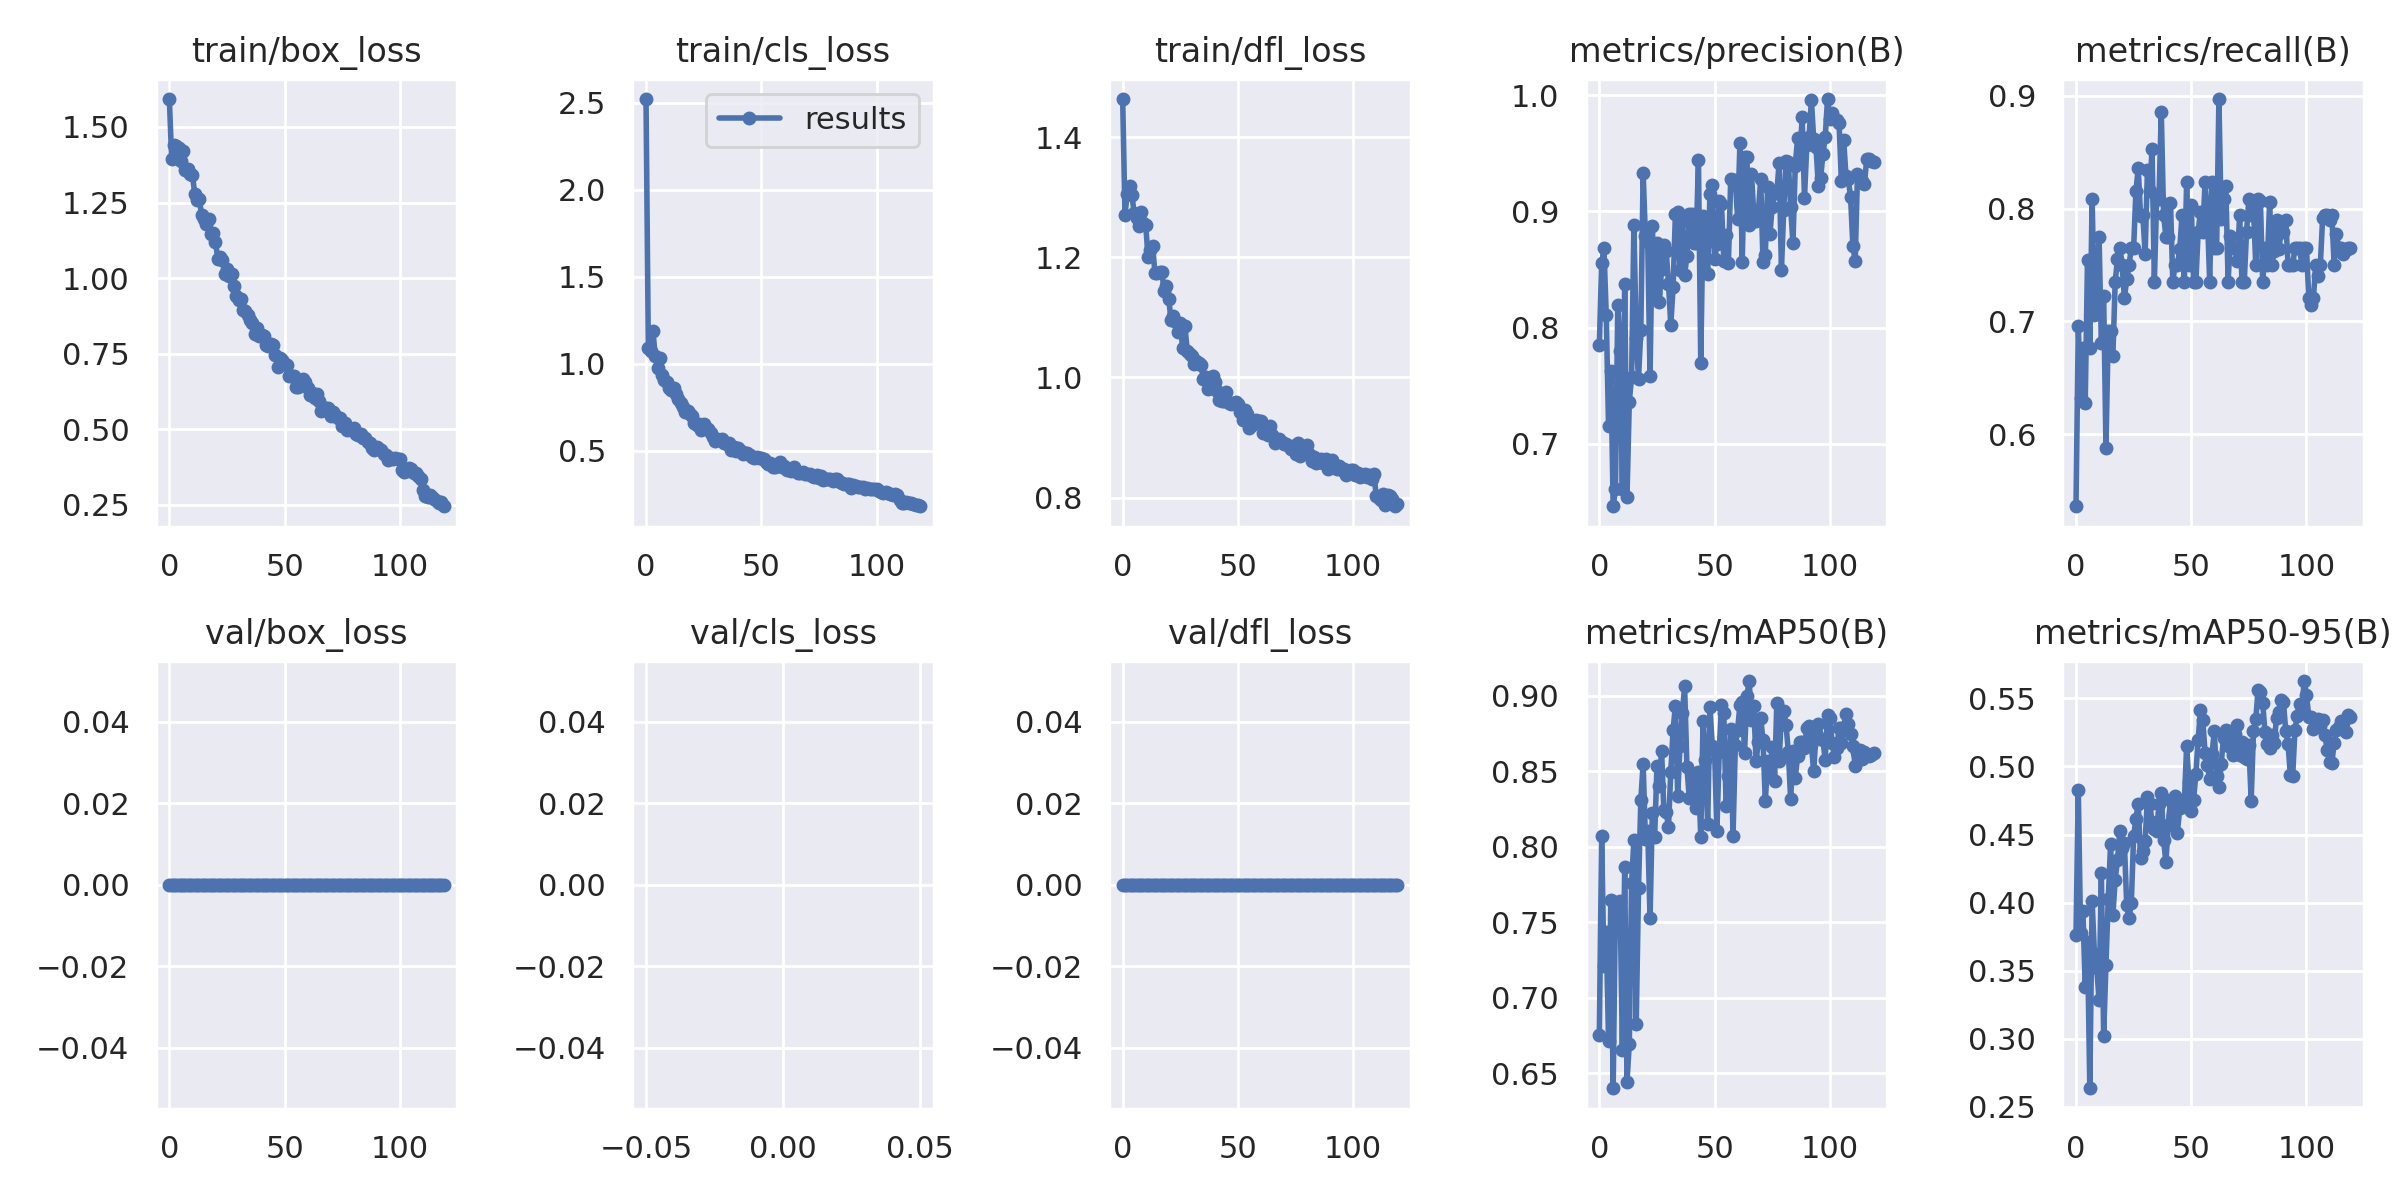

Source data for this figure (header and first rows):
epoch, train/box_loss, train/cls_loss, train/dfl_loss, metrics/precision(B), metrics/recall(B), metrics/mAP50(B), metrics/mAP50-95(B), val/box_loss, val/cls_loss, val/dfl_loss, lr/pg0, lr/pg1, lr/pg2
0, 1.592, 2.523, 1.463, 0.7847, 0.5362, 0.6756, 0.3764, 0, inf, 0, 0.07079, 0.003246, 0.003246
1, 1.394, 1.092, 1.271, 0.8554, 0.6958, 0.8069, 0.4825, 0, inf, 0, 0.04074, 0.006525, 0.006525
2, 1.441, 1.075, 1.306, 0.8681, 0.6323, 0.7208, 0.3776, 0, inf, 0, 0.01063, 0.009749, 0.009749
3, 1.437, 1.19, 1.319, 0.8106, 0.6765, 0.7438, 0.3938, 0, inf, 0, 0.009753, 0.009753, 0.009753
4, 1.431, 1.043, 1.303, 0.715, 0.6274, 0.6713, 0.3378, 0, inf, 0, 0.009753, 0.009753, 0.009753
5, 1.386, 0.9748, 1.273, 0.7623, 0.7547, 0.7649, 0.3709, 0, inf, 0, 0.00967, 0.00967, 0.00967
6, 1.421, 1.036, 1.266, 0.6461, 0.6765, 0.6401, 0.2636, 0, inf, 0, 0.009588, 0.009588, 0.009588
7, 1.358, 0.9373, 1.252, 0.6608, 0.8088, 0.7631, 0.4011, 0, inf, 0, 0.009505, 0.009505, 0.009505
8, 1.361, 0.9067, 1.275, 0.8193, 0.7059, 0.7548, 0.3624, 0, inf, 0, 0.009423, 0.009423, 0.009423
9, 1.344, 0.898, 1.257, 0.7798, 0.7206, 0.7643, 0.3521, 0, inf, 0, 0.00934, 0.00934, 0.00934
10, 1.342, 0.8598, 1.254, 0.6613, 0.7752, 0.6653, 0.3283, 0, inf, 0, 0.009258, 0.009258, 0.009258
11, 1.28, 0.8516, 1.2, 0.8373, 0.6811, 0.7863, 0.4214, 0, inf, 0, 0.009175, 0.009175, 0.009175
12, 1.26, 0.8615, 1.213, 0.654, 0.7226, 0.6442, 0.3021, 0, inf, 0, 0.009092, 0.009092, 0.009092
13, 1.261, 0.827, 1.22, 0.7359, 0.5882, 0.6695, 0.3545, 0, inf, 0, 0.00901, 0.00901, 0.00901
14, 1.209, 0.7985, 1.173, 0.7576, 0.6912, 0.7761, 0.4027, 0, inf, 0, 0.008927, 0.008927, 0.008927
15, 1.195, 0.7731, 1.174, 0.8884, 0.6912, 0.8046, 0.4427, 0, inf, 0, 0.008845, 0.008845, 0.008845
16, 1.179, 0.7519, 1.176, 0.7914, 0.6694, 0.6824, 0.3907, 0, inf, 0, 0.008762, 0.008762, 0.008762
17, 1.196, 0.7212, 1.176, 0.7559, 0.7353, 0.7723, 0.4166, 0, inf, 0, 0.00868, 0.00868, 0.00868
18, 1.145, 0.7301, 1.143, 0.798, 0.7551, 0.831, 0.4313, 0, inf, 0, 0.008597, 0.008597, 0.008597
19, 1.148, 0.7124, 1.153, 0.9332, 0.7647, 0.855, 0.4527, 0, inf, 0, 0.008515, 0.008515, 0.008515
20, 1.121, 0.7003, 1.13, 0.8785, 0.75, 0.8052, 0.4399, 0, inf, 0, 0.008433, 0.008433, 0.008433
21, 1.065, 0.6619, 1.095, 0.874, 0.7206, 0.8107, 0.4439, 0, inf, 0, 0.00835, 0.00835, 0.00835
22, 1.071, 0.6485, 1.102, 0.7581, 0.7373, 0.7525, 0.3983, 0, inf, 0, 0.008268, 0.008268, 0.008268
23, 1.062, 0.6517, 1.092, 0.8874, 0.75, 0.8224, 0.3883, 0, inf, 0, 0.008185, 0.008185, 0.008185
24, 1.015, 0.6198, 1.076, 0.8294, 0.7647, 0.8066, 0.3998, 0, inf, 0, 0.008103, 0.008103, 0.008103
25, 1.03, 0.6549, 1.091, 0.8726, 0.7647, 0.8531, 0.4487, 0, inf, 0, 0.00802, 0.00802, 0.00802
26, 1.006, 0.6292, 1.049, 0.8221, 0.8156, 0.8405, 0.4615, 0, inf, 0, 0.007938, 0.007938, 0.007938
27, 1.014, 0.6247, 1.086, 0.8504, 0.8357, 0.8637, 0.4728, 0, inf, 0, 0.007855, 0.007855, 0.007855
28, 0.9725, 0.5995, 1.045, 0.8709, 0.7938, 0.8242, 0.4325, 0, inf, 0, 0.007772, 0.007772, 0.007772
29, 0.9399, 0.5797, 1.04, 0.8662, 0.7941, 0.823, 0.4381, 0, inf, 0, 0.00769, 0.00769, 0.00769
30, 0.9281, 0.5578, 1.036, 0.8378, 0.7599, 0.8131, 0.4451, 0, inf, 0, 0.007607, 0.007607, 0.007607
31, 0.9295, 0.57, 1.022, 0.8021, 0.8344, 0.8496, 0.4773, 0, inf, 0, 0.007525, 0.007525, 0.007525
32, 0.896, 0.5598, 1.028, 0.8345, 0.8156, 0.8773, 0.4723, 0, inf, 0, 0.007443, 0.007443, 0.007443
33, 0.892, 0.5705, 1.024, 0.8981, 0.8529, 0.8935, 0.4594, 0, inf, 0, 0.00736, 0.00736, 0.00736
34, 0.8781, 0.5462, 1.021, 0.8993, 0.7353, 0.8336, 0.4541, 0, inf, 0, 0.007278, 0.007278, 0.007278
35, 0.8618, 0.5397, 0.9968, 0.8496, 0.8088, 0.867, 0.4529, 0, inf, 0, 0.007195, 0.007195, 0.007195
36, 0.8498, 0.5433, 1.001, 0.8917, 0.8088, 0.8886, 0.4722, 0, inf, 0, 0.007112, 0.007112, 0.007112
37, 0.8156, 0.5036, 0.9813, 0.8456, 0.8856, 0.9061, 0.4807, 0, inf, 0, 0.00703, 0.00703, 0.00703
38, 0.8355, 0.5222, 0.9898, 0.8613, 0.7941, 0.8529, 0.4461, 0, inf, 0, 0.006947, 0.006947, 0.006947
39, 0.81, 0.4958, 1.002, 0.8978, 0.7752, 0.8324, 0.4296, 0, inf, 0, 0.006865, 0.006865, 0.006865
40, 0.813, 0.5133, 0.9916, 0.8977, 0.7745, 0.8478, 0.4568, 0, inf, 0, 0.006783, 0.006783, 0.006783
41, 0.8081, 0.5006, 0.9767, 0.8725, 0.8051, 0.8483, 0.4757, 0, inf, 0, 0.0067, 0.0067, 0.0067
42, 0.7791, 0.4834, 0.9629, 0.873, 0.7353, 0.8253, 0.4644, 0, inf, 0, 0.006618, 0.006618, 0.006618
43, 0.7766, 0.4879, 0.9615, 0.9442, 0.75, 0.8492, 0.4784, 0, inf, 0, 0.006535, 0.006535, 0.006535
44, 0.7814, 0.4866, 0.9605, 0.7693, 0.75, 0.8062, 0.4513, 0, inf, 0, 0.006452, 0.006452, 0.006452
45, 0.7773, 0.4784, 0.9762, 0.8964, 0.7638, 0.8831, 0.4694, 0, inf, 0, 0.00637, 0.00637, 0.00637
46, 0.7468, 0.464, 0.9582, 0.8821, 0.7941, 0.8574, 0.4707, 0, inf, 0, 0.006287, 0.006287, 0.006287
47, 0.7066, 0.4565, 0.9562, 0.846, 0.7353, 0.8149, 0.4736, 0, inf, 0, 0.006205, 0.006205, 0.006205
48, 0.7346, 0.4615, 0.9577, 0.9154, 0.8235, 0.8925, 0.5149, 0, inf, 0, 0.006123, 0.006123, 0.006123
49, 0.728, 0.4603, 0.9585, 0.923, 0.75, 0.8666, 0.4885, 0, inf, 0, 0.00604, 0.00604, 0.00604
50, 0.7151, 0.4571, 0.9565, 0.8586, 0.8036, 0.8638, 0.467, 0, inf, 0, 0.005958, 0.005958, 0.005958
51, 0.7114, 0.4505, 0.9427, 0.8716, 0.7353, 0.8101, 0.4754, 0, inf, 0, 0.005875, 0.005875, 0.005875
52, 0.676, 0.4379, 0.9293, 0.909, 0.7345, 0.8625, 0.4942, 0, inf, 0, 0.005792, 0.005792, 0.005792
53, 0.6776, 0.4227, 0.9463, 0.9062, 0.7794, 0.8942, 0.5197, 0, inf, 0, 0.00571, 0.00571, 0.00571
54, 0.6747, 0.4324, 0.9396, 0.8576, 0.7972, 0.8888, 0.5415, 0, inf, 0, 0.005627, 0.005627, 0.005627
55, 0.6383, 0.4056, 0.9155, 0.88, 0.7794, 0.8267, 0.5339, 0, inf, 0, 0.005545, 0.005545, 0.005545
56, 0.6383, 0.4068, 0.9216, 0.8558, 0.8235, 0.847, 0.5102, 0, inf, 0, 0.005463, 0.005463, 0.005463
57, 0.6507, 0.4129, 0.9236, 0.928, 0.7941, 0.8782, 0.501, 0, inf, 0, 0.00538, 0.00538, 0.00538
58, 0.666, 0.4362, 0.9298, 0.9259, 0.7353, 0.8069, 0.4908, 0, inf, 0, 0.005298, 0.005298, 0.005298
59, 0.6557, 0.4046, 0.9273, 0.9269, 0.8235, 0.8672, 0.5089, 0, inf, 0, 0.005215, 0.005215, 0.005215
... 60 more rows
